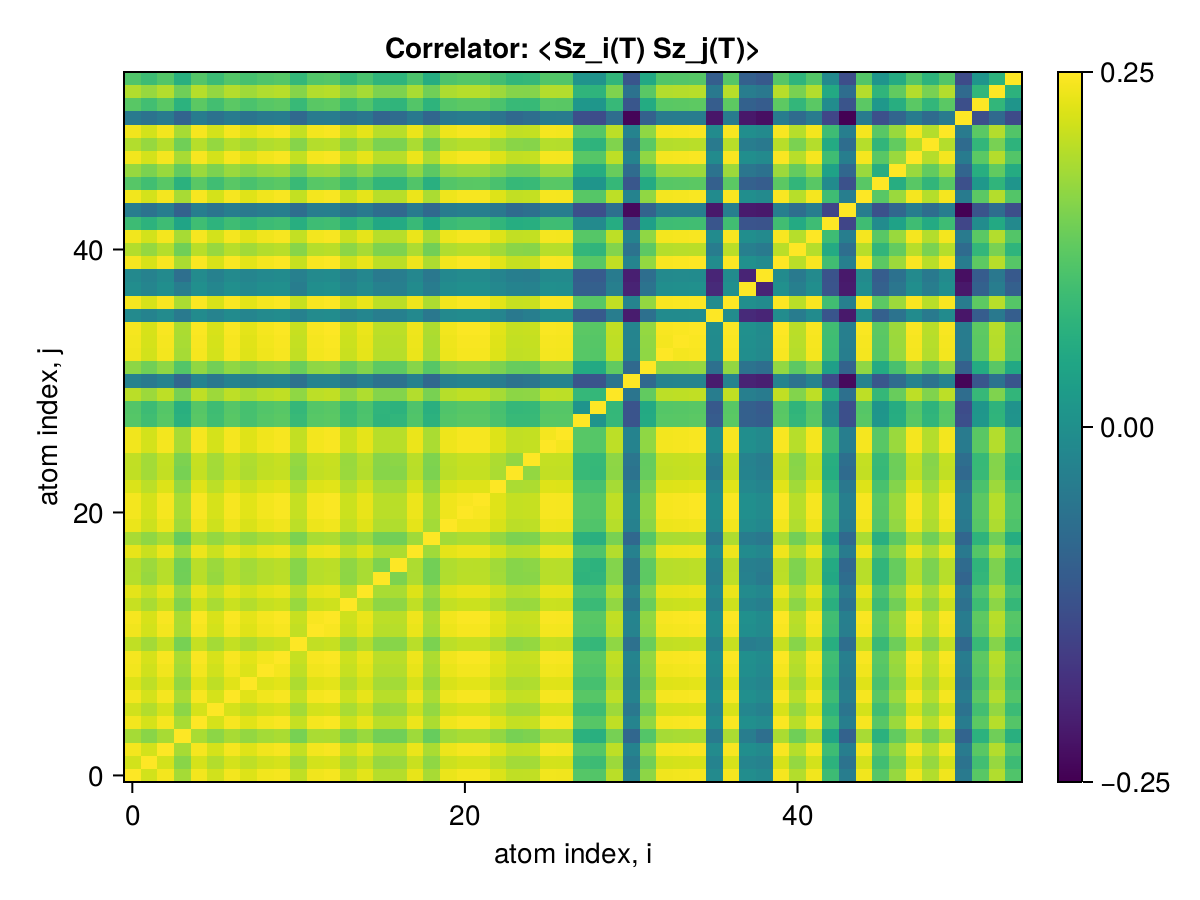

The table this chart was drawn from, first rows:
x1, x2, x3, x4, x5, x6, x7, x8, x9, x10, x11, x12, x13, x14, x15, x16, x17, x18, x19, x20, x21, x22, x23, x24
0.25, 0.2415, 0.2481, 0.2333, 0.248, 0.2415, 0.2479, 0.2437, 0.2478, 0.2483, 0.2383, 0.2476, 0.2485, 0.2395, 0.245, 0.2363, 0.2362, 0.2458, 0.2339, 0.2464, 0.2481, 0.2481, 0.2433, 0.2384
0.2415, 0.25, 0.2418, 0.2282, 0.2422, 0.236, 0.242, 0.2379, 0.2412, 0.2424, 0.233, 0.2418, 0.2426, 0.2341, 0.2392, 0.2308, 0.2317, 0.24, 0.2294, 0.2406, 0.2422, 0.2422, 0.2376, 0.233
0.2481, 0.2418, 0.25, 0.2338, 0.2485, 0.2422, 0.2483, 0.2441, 0.2475, 0.2487, 0.2389, 0.248, 0.2489, 0.2399, 0.2454, 0.2367, 0.2366, 0.2463, 0.2342, 0.2468, 0.2485, 0.2485, 0.2437, 0.2386
0.2333, 0.2282, 0.2338, 0.25, 0.2341, 0.2287, 0.2339, 0.23, 0.2331, 0.2343, 0.2246, 0.2342, 0.2345, 0.2264, 0.2312, 0.2234, 0.2231, 0.232, 0.2209, 0.2325, 0.2341, 0.2341, 0.2298, 0.2245
0.248, 0.2422, 0.2485, 0.2341, 0.25, 0.2423, 0.2487, 0.2445, 0.2479, 0.2491, 0.2392, 0.2484, 0.2494, 0.2404, 0.2459, 0.2371, 0.237, 0.2467, 0.2346, 0.2473, 0.2489, 0.249, 0.2442, 0.239
0.2415, 0.236, 0.2422, 0.2287, 0.2423, 0.25, 0.2421, 0.238, 0.2413, 0.2425, 0.2332, 0.2418, 0.2427, 0.2342, 0.2393, 0.2309, 0.2315, 0.2401, 0.2302, 0.2407, 0.2423, 0.2423, 0.2377, 0.233
0.2479, 0.242, 0.2483, 0.2339, 0.2487, 0.2421, 0.25, 0.2444, 0.2477, 0.249, 0.239, 0.2482, 0.2492, 0.2402, 0.2457, 0.2369, 0.2369, 0.2466, 0.2344, 0.2471, 0.2488, 0.2488, 0.244, 0.2388
0.2437, 0.2379, 0.2441, 0.23, 0.2445, 0.238, 0.2444, 0.25, 0.2435, 0.2448, 0.2349, 0.244, 0.245, 0.2361, 0.2416, 0.2333, 0.233, 0.2424, 0.2305, 0.2429, 0.2446, 0.2446, 0.2399, 0.2349
0.2478, 0.2412, 0.2475, 0.2331, 0.2479, 0.2413, 0.2477, 0.2435, 0.25, 0.2481, 0.2381, 0.2475, 0.2483, 0.2394, 0.2449, 0.2361, 0.2361, 0.2457, 0.2337, 0.2462, 0.2479, 0.2479, 0.2432, 0.2386
0.2483, 0.2424, 0.2487, 0.2343, 0.2491, 0.2425, 0.249, 0.2448, 0.2481, 0.25, 0.2394, 0.2486, 0.2496, 0.2406, 0.2461, 0.2373, 0.2373, 0.247, 0.2348, 0.2475, 0.2492, 0.2492, 0.2444, 0.2392
0.2383, 0.233, 0.2389, 0.2246, 0.2392, 0.2332, 0.239, 0.2349, 0.2381, 0.2394, 0.25, 0.2387, 0.2396, 0.231, 0.2362, 0.2276, 0.2277, 0.237, 0.2254, 0.2376, 0.2392, 0.2392, 0.2347, 0.2293
0.2476, 0.2418, 0.248, 0.2342, 0.2484, 0.2418, 0.2482, 0.244, 0.2475, 0.2486, 0.2387, 0.25, 0.2489, 0.2399, 0.2454, 0.2366, 0.2366, 0.2462, 0.2342, 0.2468, 0.2484, 0.2484, 0.2437, 0.2385
0.2485, 0.2426, 0.2489, 0.2345, 0.2494, 0.2427, 0.2492, 0.245, 0.2483, 0.2496, 0.2396, 0.2489, 0.25, 0.2408, 0.2464, 0.2375, 0.2375, 0.2472, 0.2351, 0.2477, 0.2494, 0.2494, 0.2446, 0.2394
0.2395, 0.2341, 0.2399, 0.2264, 0.2404, 0.2342, 0.2402, 0.2361, 0.2394, 0.2406, 0.231, 0.2399, 0.2408, 0.25, 0.2375, 0.2291, 0.2292, 0.2383, 0.2282, 0.2388, 0.2404, 0.2404, 0.2358, 0.2313
0.245, 0.2392, 0.2454, 0.2312, 0.2459, 0.2393, 0.2457, 0.2416, 0.2449, 0.2461, 0.2362, 0.2454, 0.2464, 0.2375, 0.25, 0.2342, 0.2341, 0.2438, 0.2317, 0.2443, 0.2459, 0.2459, 0.2412, 0.2362
0.2363, 0.2308, 0.2367, 0.2234, 0.2371, 0.2309, 0.2369, 0.2333, 0.2361, 0.2373, 0.2276, 0.2366, 0.2375, 0.2291, 0.2342, 0.25, 0.2257, 0.235, 0.2235, 0.2355, 0.2371, 0.2371, 0.233, 0.2277
0.2362, 0.2317, 0.2366, 0.2231, 0.237, 0.2315, 0.2369, 0.233, 0.2361, 0.2373, 0.2277, 0.2366, 0.2375, 0.2292, 0.2341, 0.2257, 0.25, 0.2349, 0.2234, 0.2354, 0.2371, 0.2371, 0.2326, 0.2278
0.2458, 0.24, 0.2463, 0.232, 0.2467, 0.2401, 0.2466, 0.2424, 0.2457, 0.247, 0.237, 0.2462, 0.2472, 0.2383, 0.2438, 0.235, 0.2349, 0.25, 0.2325, 0.2451, 0.2468, 0.2468, 0.2421, 0.2368
0.2339, 0.2294, 0.2342, 0.2209, 0.2346, 0.2302, 0.2344, 0.2305, 0.2337, 0.2348, 0.2254, 0.2342, 0.2351, 0.2282, 0.2317, 0.2235, 0.2234, 0.2325, 0.25, 0.233, 0.2347, 0.2347, 0.2301, 0.2255
0.2464, 0.2406, 0.2468, 0.2325, 0.2473, 0.2407, 0.2471, 0.2429, 0.2462, 0.2475, 0.2376, 0.2468, 0.2477, 0.2388, 0.2443, 0.2355, 0.2354, 0.2451, 0.233, 0.25, 0.2473, 0.2473, 0.2427, 0.2374
0.2481, 0.2422, 0.2485, 0.2341, 0.2489, 0.2423, 0.2488, 0.2446, 0.2479, 0.2492, 0.2392, 0.2484, 0.2494, 0.2404, 0.2459, 0.2371, 0.2371, 0.2468, 0.2347, 0.2473, 0.25, 0.249, 0.2442, 0.239
0.2481, 0.2422, 0.2485, 0.2341, 0.249, 0.2423, 0.2488, 0.2446, 0.2479, 0.2492, 0.2392, 0.2484, 0.2494, 0.2404, 0.2459, 0.2371, 0.2371, 0.2468, 0.2347, 0.2473, 0.249, 0.25, 0.2442, 0.239
0.2433, 0.2376, 0.2437, 0.2298, 0.2442, 0.2377, 0.244, 0.2399, 0.2432, 0.2444, 0.2347, 0.2437, 0.2446, 0.2358, 0.2412, 0.233, 0.2326, 0.2421, 0.2301, 0.2427, 0.2442, 0.2442, 0.25, 0.2344
0.2384, 0.233, 0.2386, 0.2245, 0.239, 0.233, 0.2388, 0.2349, 0.2386, 0.2392, 0.2293, 0.2385, 0.2394, 0.2313, 0.2362, 0.2277, 0.2278, 0.2368, 0.2255, 0.2374, 0.239, 0.239, 0.2344, 0.25
0.2385, 0.2331, 0.2389, 0.2257, 0.2393, 0.2331, 0.2392, 0.2351, 0.2383, 0.2396, 0.2303, 0.2389, 0.2398, 0.2311, 0.2364, 0.2281, 0.2286, 0.2372, 0.226, 0.2378, 0.2394, 0.2394, 0.2348, 0.23
0.2478, 0.242, 0.2482, 0.2339, 0.2487, 0.242, 0.2485, 0.2443, 0.2476, 0.2489, 0.239, 0.2482, 0.2491, 0.2402, 0.2457, 0.2369, 0.2369, 0.2465, 0.2345, 0.247, 0.2487, 0.2487, 0.244, 0.2388
0.2476, 0.2418, 0.248, 0.2339, 0.2485, 0.2419, 0.2483, 0.2441, 0.2474, 0.2487, 0.2388, 0.248, 0.2489, 0.24, 0.2455, 0.2366, 0.2366, 0.2463, 0.2344, 0.2469, 0.2485, 0.2485, 0.2437, 0.2386
0.2171, 0.2119, 0.2175, 0.2048, 0.2179, 0.2118, 0.2178, 0.2136, 0.217, 0.2182, 0.2095, 0.2175, 0.2184, 0.2107, 0.2151, 0.2062, 0.2072, 0.2161, 0.2051, 0.2165, 0.218, 0.218, 0.214, 0.2094
0.2165, 0.2108, 0.2169, 0.204, 0.2174, 0.2113, 0.2172, 0.2133, 0.2164, 0.2176, 0.2084, 0.2169, 0.2178, 0.2099, 0.2147, 0.2066, 0.2055, 0.2155, 0.2041, 0.2159, 0.2174, 0.2174, 0.2135, 0.2085
0.2372, 0.2318, 0.2377, 0.2243, 0.2381, 0.232, 0.2379, 0.2342, 0.2371, 0.2383, 0.2293, 0.2376, 0.2385, 0.2298, 0.2352, 0.2271, 0.2268, 0.2359, 0.2246, 0.2366, 0.2381, 0.2381, 0.2335, 0.2287
0.1804, 0.1759, 0.1808, 0.1665, 0.1812, 0.1751, 0.1811, 0.1783, 0.1802, 0.1814, 0.1716, 0.1808, 0.1816, 0.1738, 0.179, 0.1718, 0.1718, 0.1796, 0.1671, 0.1799, 0.1812, 0.1813, 0.1776, 0.1726
0.2289, 0.2234, 0.2293, 0.2167, 0.2296, 0.2235, 0.2295, 0.2256, 0.2288, 0.2299, 0.2216, 0.2293, 0.2301, 0.2217, 0.227, 0.219, 0.2192, 0.2277, 0.2174, 0.2281, 0.2297, 0.2297, 0.2255, 0.2211
0.2475, 0.2417, 0.248, 0.2336, 0.2484, 0.2418, 0.2483, 0.2441, 0.2474, 0.2487, 0.2387, 0.2479, 0.2489, 0.2399, 0.2454, 0.2366, 0.2366, 0.2463, 0.2342, 0.2468, 0.2485, 0.2485, 0.2437, 0.2385
0.248, 0.2421, 0.2484, 0.2341, 0.2488, 0.2422, 0.2487, 0.2445, 0.2478, 0.2491, 0.2391, 0.2483, 0.2493, 0.2403, 0.2458, 0.237, 0.237, 0.2467, 0.2346, 0.2472, 0.2489, 0.2489, 0.2441, 0.2389
0.2485, 0.2426, 0.2489, 0.2346, 0.2494, 0.2427, 0.2492, 0.245, 0.2483, 0.2496, 0.2396, 0.2489, 0.2499, 0.2408, 0.2464, 0.2376, 0.2375, 0.2472, 0.2351, 0.2478, 0.2494, 0.2494, 0.2447, 0.2394
0.1845, 0.1811, 0.1849, 0.1759, 0.1852, 0.1806, 0.1851, 0.1819, 0.1843, 0.1854, 0.18, 0.1849, 0.1856, 0.1793, 0.1825, 0.178, 0.1795, 0.1837, 0.1751, 0.1841, 0.1853, 0.1853, 0.1821, 0.1757
0.2484, 0.2426, 0.2489, 0.2345, 0.2493, 0.2427, 0.2492, 0.2449, 0.2483, 0.2496, 0.2396, 0.2488, 0.2498, 0.2408, 0.2463, 0.2375, 0.2375, 0.2472, 0.235, 0.2477, 0.2494, 0.2494, 0.2446, 0.2394
0.1863, 0.182, 0.1867, 0.1777, 0.187, 0.1825, 0.1869, 0.1839, 0.1864, 0.1872, 0.1777, 0.1866, 0.1874, 0.181, 0.1848, 0.1797, 0.179, 0.185, 0.1773, 0.1858, 0.1871, 0.187, 0.1833, 0.1808
0.1841, 0.1803, 0.1845, 0.1704, 0.1848, 0.1799, 0.1846, 0.1818, 0.1839, 0.185, 0.179, 0.1843, 0.1852, 0.1789, 0.1827, 0.1763, 0.1778, 0.1832, 0.1753, 0.1835, 0.1849, 0.1849, 0.1813, 0.1785
0.2485, 0.2426, 0.2489, 0.2345, 0.2494, 0.2427, 0.2492, 0.245, 0.2483, 0.2496, 0.2396, 0.2489, 0.2498, 0.2408, 0.2464, 0.2375, 0.2375, 0.2472, 0.2351, 0.2477, 0.2494, 0.2494, 0.2446, 0.2394
0.236, 0.2304, 0.2364, 0.2229, 0.2368, 0.2307, 0.2367, 0.2326, 0.2359, 0.2371, 0.2277, 0.2364, 0.2373, 0.2286, 0.2339, 0.2259, 0.2261, 0.2348, 0.2236, 0.2353, 0.2369, 0.2369, 0.2326, 0.2282
0.2476, 0.2418, 0.2481, 0.2337, 0.2485, 0.2419, 0.2484, 0.2442, 0.2475, 0.2488, 0.2388, 0.248, 0.249, 0.24, 0.2455, 0.2367, 0.2366, 0.2464, 0.2342, 0.2469, 0.2486, 0.2486, 0.2438, 0.2386
0.2107, 0.2057, 0.2112, 0.1982, 0.2115, 0.2059, 0.2114, 0.2076, 0.2106, 0.2118, 0.2034, 0.2111, 0.212, 0.2042, 0.2091, 0.1998, 0.2013, 0.2096, 0.1987, 0.2101, 0.2116, 0.2116, 0.207, 0.2026
0.1777, 0.1727, 0.1781, 0.1639, 0.1785, 0.1735, 0.1784, 0.1755, 0.1775, 0.1787, 0.1699, 0.1781, 0.1789, 0.1723, 0.176, 0.1695, 0.1669, 0.1768, 0.1675, 0.1773, 0.1786, 0.1786, 0.175, 0.1687
0.2478, 0.2419, 0.2482, 0.2339, 0.2487, 0.242, 0.2485, 0.2443, 0.2476, 0.2489, 0.239, 0.2482, 0.2491, 0.2402, 0.2457, 0.2369, 0.2368, 0.2465, 0.2344, 0.2471, 0.2487, 0.2487, 0.244, 0.2387
0.2172, 0.2121, 0.2176, 0.2048, 0.2181, 0.2116, 0.2179, 0.2141, 0.2171, 0.2183, 0.2097, 0.2176, 0.2185, 0.2108, 0.2155, 0.2071, 0.2071, 0.216, 0.2039, 0.2167, 0.2181, 0.2181, 0.2142, 0.2087
0.2307, 0.2253, 0.2311, 0.2201, 0.2315, 0.2254, 0.2313, 0.2275, 0.2306, 0.2317, 0.2226, 0.2311, 0.2319, 0.2235, 0.2288, 0.2209, 0.221, 0.2295, 0.2186, 0.2299, 0.2315, 0.2316, 0.2272, 0.2224
0.2478, 0.2419, 0.2482, 0.2338, 0.2486, 0.242, 0.2485, 0.2443, 0.2476, 0.2489, 0.2389, 0.2481, 0.2491, 0.2401, 0.2456, 0.2368, 0.2368, 0.2465, 0.2344, 0.247, 0.2487, 0.2487, 0.2439, 0.2387
0.2357, 0.2306, 0.2361, 0.223, 0.2365, 0.2303, 0.2363, 0.2324, 0.2356, 0.2367, 0.2275, 0.236, 0.2369, 0.2286, 0.2335, 0.2252, 0.2255, 0.2345, 0.2232, 0.235, 0.2366, 0.2365, 0.232, 0.2282
0.2476, 0.2417, 0.248, 0.2337, 0.2485, 0.2418, 0.2483, 0.2441, 0.2474, 0.2487, 0.2388, 0.248, 0.2489, 0.24, 0.2455, 0.2367, 0.2366, 0.2463, 0.2342, 0.2469, 0.2485, 0.2485, 0.2437, 0.2386
0.1762, 0.1724, 0.1766, 0.1652, 0.177, 0.1721, 0.1769, 0.173, 0.176, 0.1772, 0.1676, 0.1766, 0.1774, 0.1713, 0.1744, 0.1655, 0.1684, 0.1755, 0.1661, 0.1757, 0.1771, 0.1771, 0.1729, 0.1674
0.2177, 0.2122, 0.2181, 0.2053, 0.2185, 0.2125, 0.2184, 0.2146, 0.2175, 0.2188, 0.2095, 0.2181, 0.219, 0.2109, 0.2158, 0.2077, 0.2067, 0.2166, 0.206, 0.2171, 0.2186, 0.2186, 0.2144, 0.2095
0.2355, 0.2307, 0.2359, 0.2228, 0.2363, 0.2301, 0.2361, 0.2323, 0.2353, 0.2365, 0.2273, 0.2358, 0.2367, 0.2286, 0.2335, 0.2255, 0.2258, 0.2341, 0.223, 0.2348, 0.2363, 0.2363, 0.2318, 0.2273
0.216, 0.2108, 0.2164, 0.204, 0.2168, 0.2107, 0.2167, 0.2134, 0.2158, 0.217, 0.208, 0.2164, 0.2172, 0.2085, 0.2141, 0.2068, 0.2065, 0.2149, 0.2026, 0.2154, 0.2169, 0.2169, 0.2124, 0.2075
